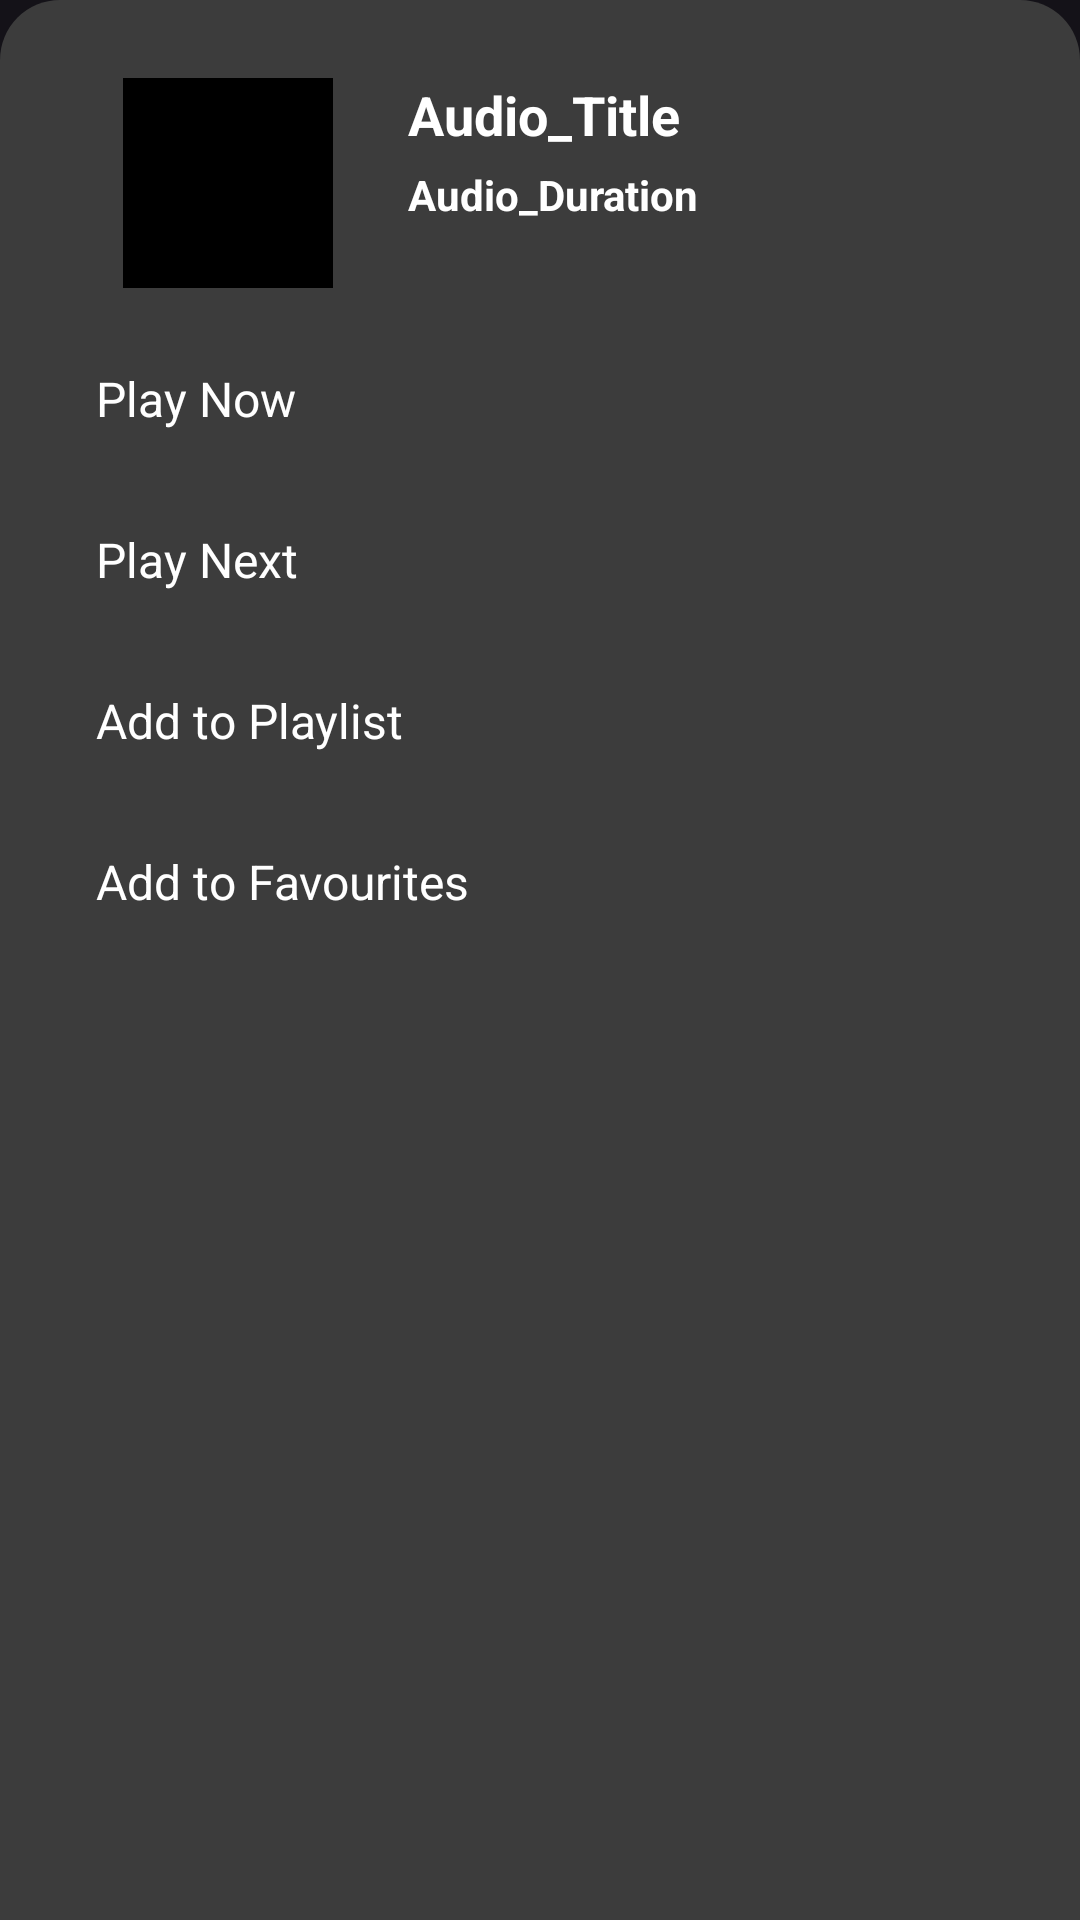

Write the Android layout XML for this screen, with the resource values it uses.
<!-- AndroidManifest.xml: application theme Theme.AudioPlayer -->
<!-- res/layout/song_details_list.xml -->
<?xml version="1.0" encoding="utf-8"?>
<LinearLayout xmlns:android="http://schemas.android.com/apk/res/android"
    xmlns:tools="http://schemas.android.com/tools"
    android:layout_width="match_parent"
    android:layout_height="wrap_content"
    android:orientation="vertical"
    android:padding="16dp"
    android:background="@drawable/song_details_bg">

    <RelativeLayout
        android:layout_width="match_parent"
        android:layout_height="wrap_content"
        android:padding="10dp">

        <ImageView
            android:id="@+id/songImage"
            android:layout_width="70dp"
            android:layout_height="70dp"
            android:layout_marginStart="15dp"
            android:src="@color/black"
            tools:ignore="ContentDescription" />

        <TextView
            android:id="@+id/audio_title"
            android:layout_width="wrap_content"
            android:layout_height="wrap_content"
            android:layout_marginStart="110dp"
            android:text="Audio_Title"
            android:textColor="@color/white"
            android:textSize="18sp"
            android:textStyle="bold"
            android:maxLines="1"
            android:ellipsize="end"/>

        <TextView
            android:id="@+id/audio_duration"
            android:layout_width="wrap_content"
            android:layout_height="wrap_content"
            android:layout_marginStart="110dp"
            android:layout_below="@id/audio_title"
            android:layout_marginTop="5dp"
            android:text="Audio_Duration"
            android:textColor="@color/white"
            android:textSize="14sp"
            android:textStyle="bold" />

    </RelativeLayout>

    <TextView
        android:id="@+id/play_now"
        android:layout_width="match_parent"
        android:layout_height="wrap_content"
        android:padding="16dp"
        android:text="Play Now"
        android:textSize="16sp"
        android:textColor="@color/white"
        android:background="?attr/selectableItemBackground"
        android:clickable="true"
        android:focusable="true" />

    <TextView
        android:id="@+id/play_next"
        android:layout_width="match_parent"
        android:layout_height="wrap_content"
        android:padding="16dp"
        android:text="Play Next"
        android:textSize="16sp"
        android:textColor="@color/white"
        android:background="?attr/selectableItemBackground"
        android:clickable="true"
        android:focusable="true" />

    <TextView
        android:id="@+id/add_to_playlist"
        android:layout_width="match_parent"
        android:layout_height="wrap_content"
        android:padding="16dp"
        android:text="Add to Playlist"
        android:textSize="16sp"
        android:textColor="@color/white"
        android:background="?attr/selectableItemBackground"
        android:clickable="true"
        android:focusable="true" />

    <TextView
        android:id="@+id/add_to_favourites"
        android:layout_width="match_parent"
        android:layout_height="wrap_content"
        android:padding="16dp"
        android:text="Add to Favourites"
        android:textSize="16sp"
        android:textColor="@color/white"
        android:background="?attr/selectableItemBackground"
        android:clickable="true"
        android:focusable="true" />

</LinearLayout>
<!-- resources referenced by this layout -->
<resources>
  <color name="black">#FF000000</color>
  <color name="white">#FFFFFFFF</color>
  <!-- drawable song_details_bg (drawable) -->
  <?xml version="1.0" encoding="utf-8"?>
  <shape xmlns:android="http://schemas.android.com/apk/res/android">
  
      <solid android:color="#3C3C3C"/>
      <corners android:topLeftRadius="20dp"
          android:topRightRadius="20dp"/>
  
  </shape>
  <style name="Theme.AudioPlayer" parent="Base.Theme.AudioPlayer">
  
          <item name="colorPrimary">@color/pink</item>
          <item name="colorOnPrimary">#000000</item>
          <item name="colorPrimaryVariant">@color/red</item>
          <item name="colorSecondary">#07F3C3</item>
          <item name="android:buttonStyle">@drawable/button_bg</item>
      </style>
  <style name="Base.Theme.AudioPlayer" parent="Theme.Material3.Dark.NoActionBar" />
  <color name="pink">#FFF6487D</color>
  <color name="red">#C1FD0303</color>
  <!-- drawable button_bg (drawable) -->
  <layer-list xmlns:android="http://schemas.android.com/apk/res/android">
      <item>
          <shape>
              <solid android:color="#81CB111C" />
              <corners
                  android:bottomLeftRadius="20dp"
                  android:bottomRightRadius="20dp" />
          </shape>
      </item>
  
      <item android:bottom="5dp" android:right="3dp">
          <shape>
              <gradient
                  android:startColor="@color/red"
                  android:centerColor="@color/pink"
                  android:endColor="@color/red" />
              <corners
                  android:bottomLeftRadius="20dp"
                  android:bottomRightRadius="20dp" />
          </shape>
      </item>
  </layer-list>
</resources>
